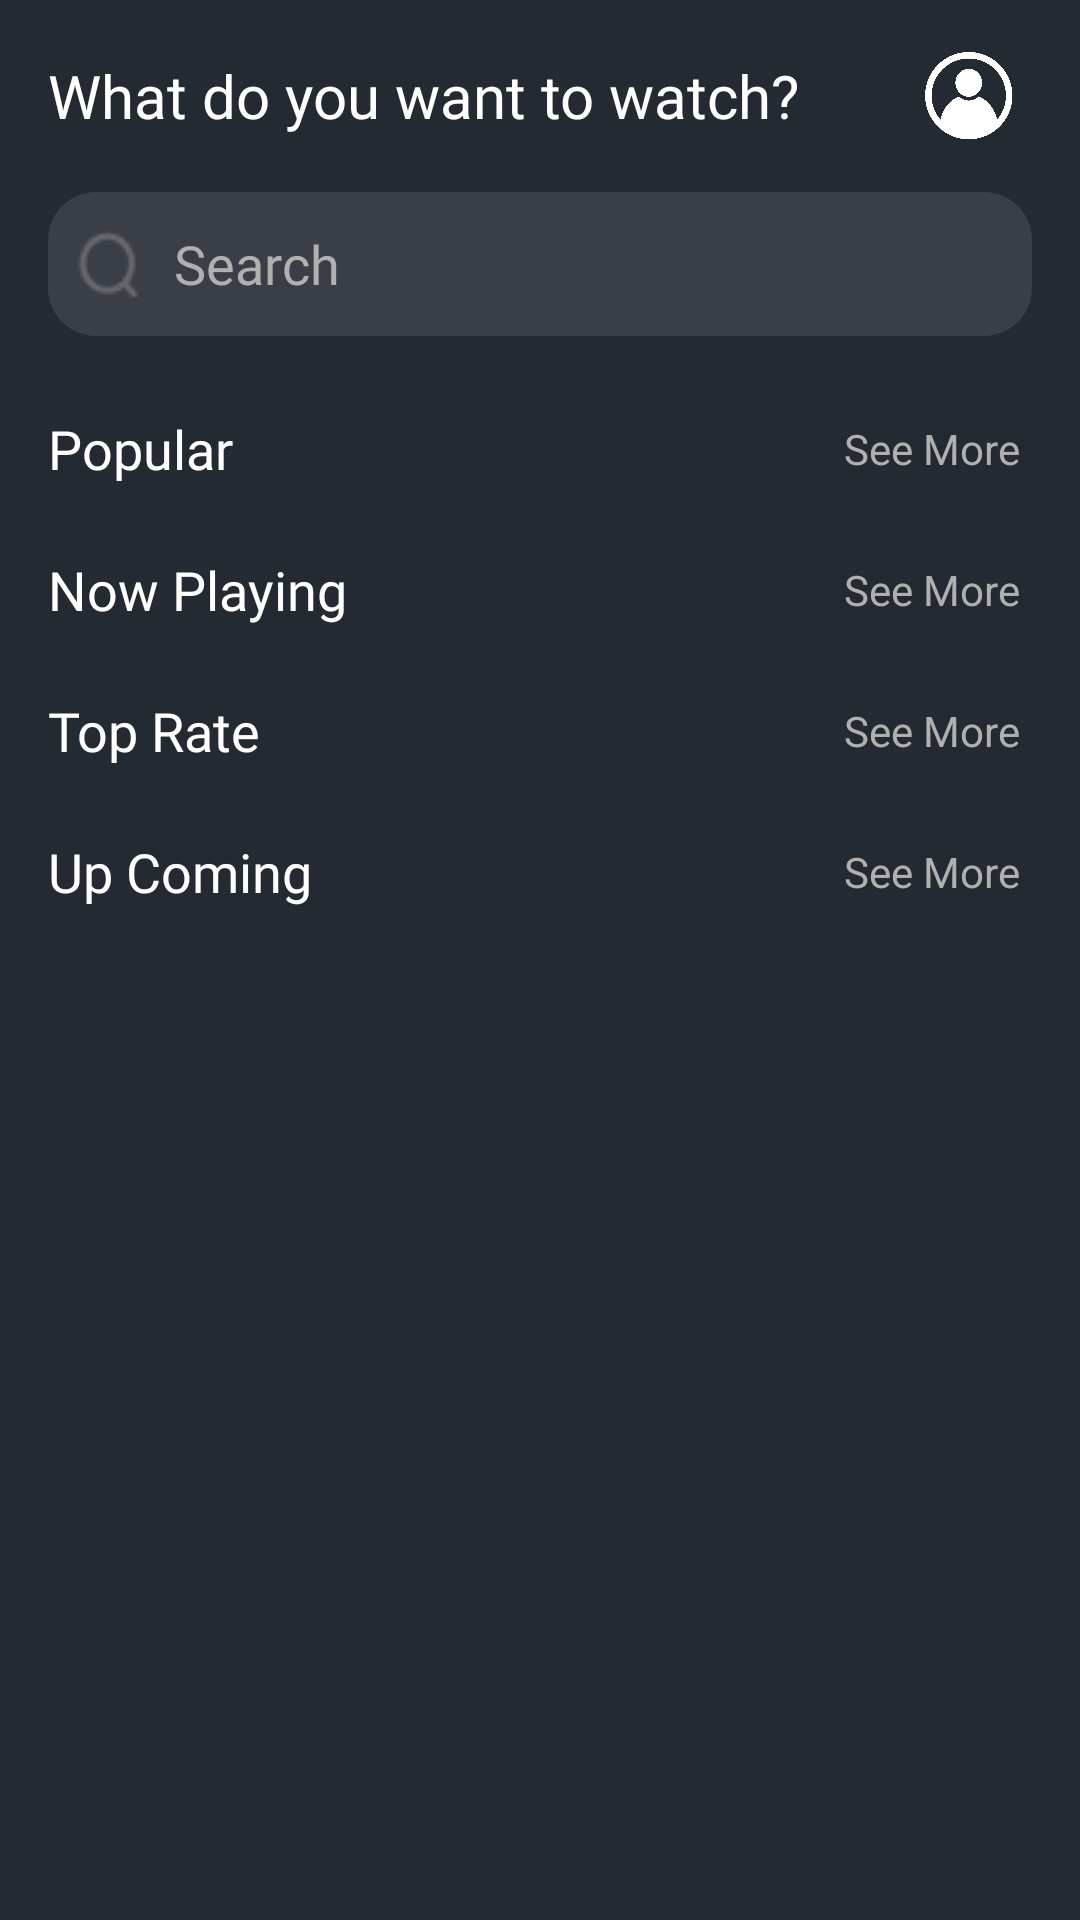

Layout XML and referenced resources for this Android screen:
<!-- AndroidManifest.xml: application theme Theme.MovieInfo -->
<!-- res/layout/fragment_home.xml -->
<?xml version="1.0" encoding="utf-8"?>
<LinearLayout xmlns:android="http://schemas.android.com/apk/res/android"
    android:layout_width="match_parent"
    android:layout_height="match_parent"
    android:orientation="vertical"
    android:background="@color/background">

    
    <LinearLayout
        android:layout_width="match_parent"
        android:layout_height="64dp"
        android:orientation="horizontal"
        android:gravity="center_vertical"
        android:padding="16dp">

        <TextView
            android:id="@+id/tvGreeting"
            android:layout_width="0dp"
            android:layout_height="wrap_content"
            android:layout_weight="1"
            android:fontFamily="@font/poppins_semibold"
            android:text="What do you want to watch?"
            android:textColor="@color/white"
            android:textSize="20sp" />

        <ImageView
            android:id="@+id/imgUser"
            android:layout_width="42dp"
            android:layout_height="42dp"
            android:src="@drawable/ic_login"
            android:clickable="true"
            android:focusable="true"
            android:contentDescription="Login"/>
    </LinearLayout>

    <LinearLayout
        android:layout_width="match_parent"
        android:layout_height="48dp"
        android:layout_marginHorizontal="16dp"
        android:background="@drawable/search_background"
        android:gravity="center_vertical"
        android:orientation="horizontal"
        android:layout_marginBottom="8dp"
        android:padding="8dp">

        <ImageView
            android:layout_width="24dp"
            android:layout_height="24dp"
            android:layout_marginEnd="10dp"
            android:src="@drawable/ic_search" />

        <EditText
            android:id="@+id/etSearch"
            android:layout_width="0dp"
            android:layout_height="48dp"
            android:layout_weight="1"
            android:background="@android:color/transparent"
            android:hint="Search"
            android:fontFamily="@font/poppins"
            android:inputType="text"
            android:textColor="@color/white"
            android:textColorHint="@color/gray" />
    </LinearLayout>

    
    <FrameLayout
        android:layout_width="match_parent"
        android:layout_height="0dp"
        android:layout_weight="1">

        <androidx.core.widget.NestedScrollView
            android:id="@+id/homeScrollView"
            android:layout_width="match_parent"
            android:layout_height="match_parent"
            android:fillViewport="true">

            <LinearLayout
                android:layout_width="match_parent"
                android:layout_height="wrap_content"
                android:orientation="vertical">

                
                <LinearLayout
                    android:layout_width="match_parent"
                    android:layout_height="wrap_content"
                    android:orientation="horizontal"
                    android:gravity="center_vertical"
                    android:paddingHorizontal="16dp"
                    android:layout_marginTop="16dp">

                    <TextView
                        android:id="@+id/tvPopularTitle"
                        android:layout_width="0dp"
                        android:layout_height="wrap_content"
                        android:layout_weight="1"
                        android:text="Popular"
                        android:textColor="@color/white"
                        android:textSize="18sp"
                        android:fontFamily="@font/poppins_semibold"/>

                    <TextView
                        android:id="@+id/btnSeeMorePopular"
                        android:layout_width="wrap_content"
                        android:layout_height="wrap_content"
                        android:text="See More"
                        android:textColor="@color/gray"
                        android:textSize="14sp"
                        android:padding="4dp"/>
                </LinearLayout>

                <androidx.recyclerview.widget.RecyclerView
                    android:id="@+id/rvPopular"
                    android:layout_width="match_parent"
                    android:layout_height="wrap_content"
                    android:layout_marginTop="4dp"
                    android:overScrollMode="never" />


                
                <LinearLayout
                    android:layout_width="match_parent"
                    android:layout_height="wrap_content"
                    android:orientation="horizontal"
                    android:gravity="center_vertical"
                    android:paddingHorizontal="16dp"
                    android:layout_marginTop="16dp">

                    <TextView
                        android:id="@+id/tvNowPlayingTitle"
                        android:layout_width="0dp"
                        android:layout_height="wrap_content"
                        android:layout_weight="1"
                        android:text="Now Playing"
                        android:textColor="@color/white"
                        android:textSize="18sp"
                        android:fontFamily="@font/poppins_semibold"/>

                    <TextView
                        android:id="@+id/btnSeeMoreNowPlaying"
                        android:layout_width="wrap_content"
                        android:layout_height="wrap_content"
                        android:text="See More"
                        android:textColor="@color/gray"
                        android:textSize="14sp"
                        android:padding="4dp"/>
                </LinearLayout>

                <androidx.recyclerview.widget.RecyclerView
                    android:id="@+id/rvNowPlaying"
                    android:layout_width="match_parent"
                    android:layout_height="wrap_content"
                    android:layout_marginTop="4dp"
                    android:overScrollMode="never" />

                
                <LinearLayout
                    android:layout_width="match_parent"
                    android:layout_height="wrap_content"
                    android:orientation="horizontal"
                    android:paddingHorizontal="16dp"
                    android:gravity="center_vertical"
                    android:layout_marginTop="16dp">

                    <TextView
                        android:id="@+id/tvTopRateTitle"
                        android:layout_width="0dp"
                        android:layout_height="wrap_content"
                        android:layout_weight="1"
                        android:text="Top Rate"
                        android:textColor="@color/white"
                        android:textSize="18sp"
                        android:fontFamily="@font/poppins_semibold"/>

                    <TextView
                        android:id="@+id/btnSeeMoreTopRate"
                        android:layout_width="wrap_content"
                        android:layout_height="wrap_content"
                        android:text="See More"
                        android:textColor="@color/gray"
                        android:textSize="14sp"
                        android:padding="4dp"/>
                </LinearLayout>

                <androidx.recyclerview.widget.RecyclerView
                    android:id="@+id/rvTopRated"
                    android:layout_width="match_parent"
                    android:layout_height="wrap_content"
                    android:layout_marginTop="4dp"
                    android:overScrollMode="never" />

                
                <LinearLayout
                    android:layout_width="match_parent"
                    android:layout_height="wrap_content"
                    android:orientation="horizontal"
                    android:gravity="center_vertical"
                    android:paddingHorizontal="16dp"
                    android:layout_marginTop="16dp">

                    <TextView
                        android:id="@+id/tvUpComingTitle"
                        android:layout_width="0dp"
                        android:layout_height="wrap_content"
                        android:layout_weight="1"
                        android:text="Up Coming"
                        android:textColor="@color/white"
                        android:textSize="18sp"
                        android:fontFamily="@font/poppins_semibold"/>

                    <TextView
                        android:id="@+id/btnSeeMoreUpComing"
                        android:layout_width="wrap_content"
                        android:layout_height="wrap_content"
                        android:text="See More"
                        android:textColor="@color/gray"
                        android:textSize="14sp"
                        android:padding="4dp"/>
                </LinearLayout>

                <androidx.recyclerview.widget.RecyclerView
                    android:id="@+id/rvUpcoming"
                    android:layout_width="match_parent"
                    android:layout_height="wrap_content"
                    android:layout_marginTop="4dp"
                    android:paddingBottom="8dp"
                    android:overScrollMode="never" />

            </LinearLayout>
        </androidx.core.widget.NestedScrollView>

        
        <LinearLayout
            android:id="@+id/loadingLayout"
            android:layout_width="match_parent"
            android:layout_height="match_parent"
            android:orientation="vertical"
            android:gravity="center"
            android:background="@color/background"
            android:alpha="0.9"
            android:visibility="gone">

            <TextView
                android:layout_width="wrap_content"
                android:layout_height="wrap_content"
                android:text="Loading"
                android:textSize="20sp"
                android:textColor="@color/white"
                android:fontFamily="@font/poppins_semibold"
                android:layout_marginBottom="16dp" />

            <ProgressBar
                style="?android:attr/progressBarStyleLarge"
                android:layout_width="wrap_content"
                android:layout_height="wrap_content"
                android:indeterminate="true"
                android:layout_marginBottom="16dp" />

            <TextView
                android:layout_width="wrap_content"
                android:layout_height="wrap_content"
                android:text="Please wait..."
                android:textSize="16sp"
                android:textColor="@color/gray"
                android:fontFamily="@font/poppins" />
        </LinearLayout>
    </FrameLayout>
</LinearLayout>
<!-- resources referenced by this layout -->
<resources>
  <color name="background">#242A32</color>
  <color name="gray">#B0B0B0</color>
  <color name="white">#FFFFFFFF</color>
  <!-- drawable ic_login: jpg bitmap (drawable, 26659 bytes) -->
  <!-- drawable ic_search: png bitmap (drawable, 657 bytes) -->
  <!-- drawable search_background (drawable) -->
  <?xml version="1.0" encoding="utf-8"?>
  <shape xmlns:android="http://schemas.android.com/apk/res/android"
      android:shape="rectangle">
  
      <solid android:color="#3A3F47" />
  
      <corners android:radius="16dp" />
  
      <padding
          android:top="8dp"
          android:bottom="8dp"
          android:left="12dp"
          android:right="12dp" />
  
  </shape>
  <style name="Theme.MovieInfo" parent="Base.Theme.MovieInfo" />
  <style name="Base.Theme.MovieInfo" parent="Theme.AppCompat.Light.NoActionBar">
          
          
      </style>
</resources>
